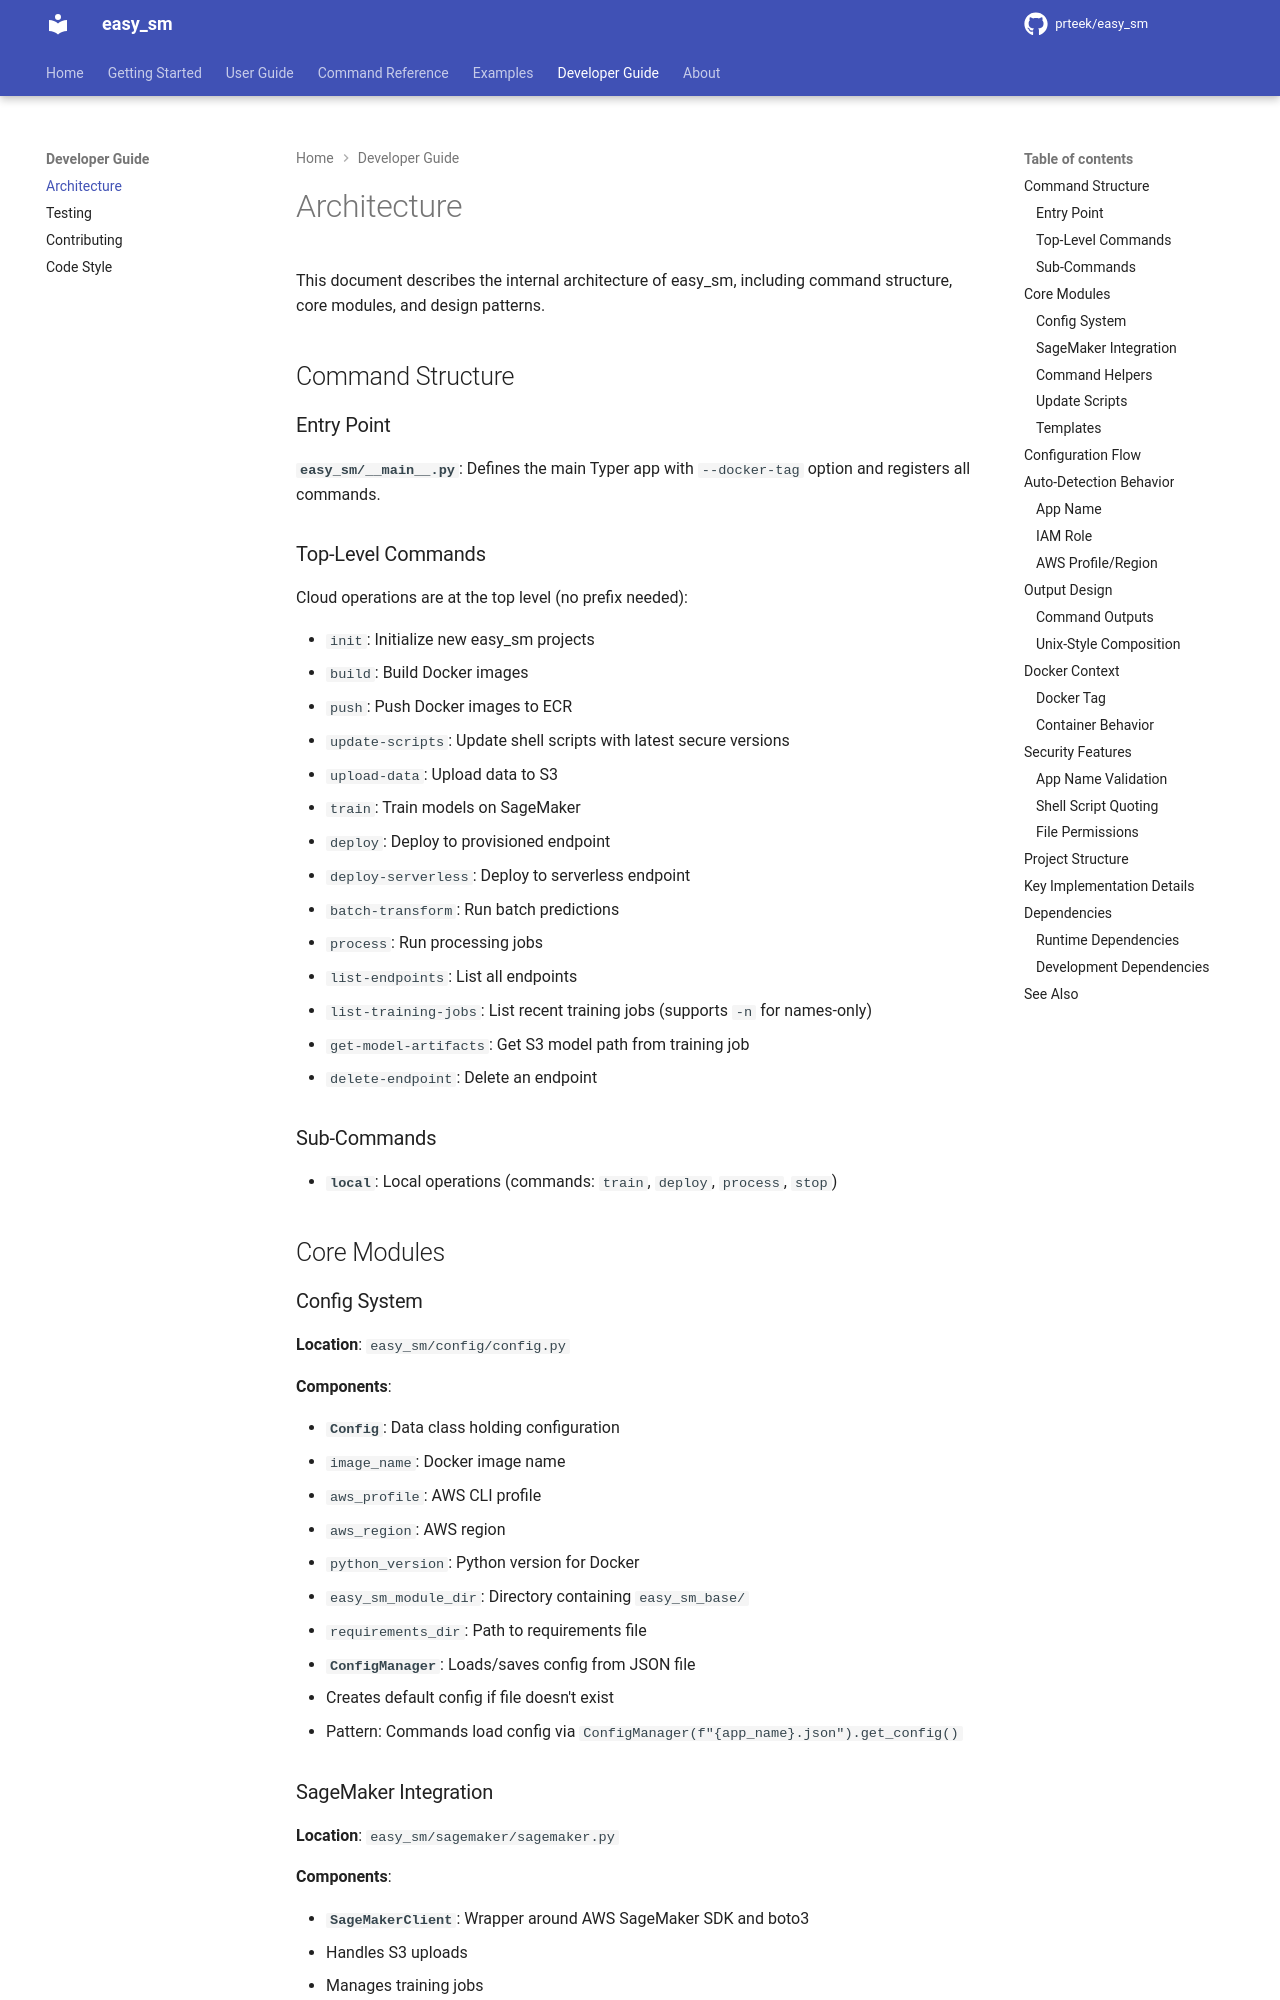

repository: prteek/easy_sm · page: developer-guide/architecture/index.html · generator: mkdocs

# Architecture

This document describes the internal architecture of easy_sm, including command structure, core modules, and design patterns.

## Command Structure

### Entry Point

**`easy_sm/__main__.py`**: Defines the main Typer app with `--docker-tag` option and registers all commands.

### Top-Level Commands

Cloud operations are at the top level (no prefix needed):

- `init`: Initialize new easy_sm projects
- `build`: Build Docker images
- `push`: Push Docker images to ECR
- `update-scripts`: Update shell scripts with latest secure versions
- `upload-data`: Upload data to S3
- `train`: Train models on SageMaker
- `deploy`: Deploy to provisioned endpoint
- `deploy-serverless`: Deploy to serverless endpoint
- `batch-transform`: Run batch predictions
- `process`: Run processing jobs
- `list-endpoints`: List all endpoints
- `list-training-jobs`: List recent training jobs (supports `-n` for names-only)
- `get-model-artifacts`: Get S3 model path from training job
- `delete-endpoint`: Delete an endpoint

### Sub-Commands

- **`local`**: Local operations (commands: `train`, `deploy`, `process`, `stop`)

## Core Modules

### Config System

**Location**: `easy_sm/config/config.py`

**Components**:

- **`Config`**: Data class holding configuration
  - `image_name`: Docker image name
  - `aws_profile`: AWS CLI profile
  - `aws_region`: AWS region
  - `python_version`: Python version for Docker
  - `easy_sm_module_dir`: Directory containing `easy_sm_base/`
  - `requirements_dir`: Path to requirements file

- **`ConfigManager`**: Loads/saves config from JSON file
  - Creates default config if file doesn't exist
  - Pattern: Commands load config via `ConfigManager(f"{app_name}.json").get_config()`
